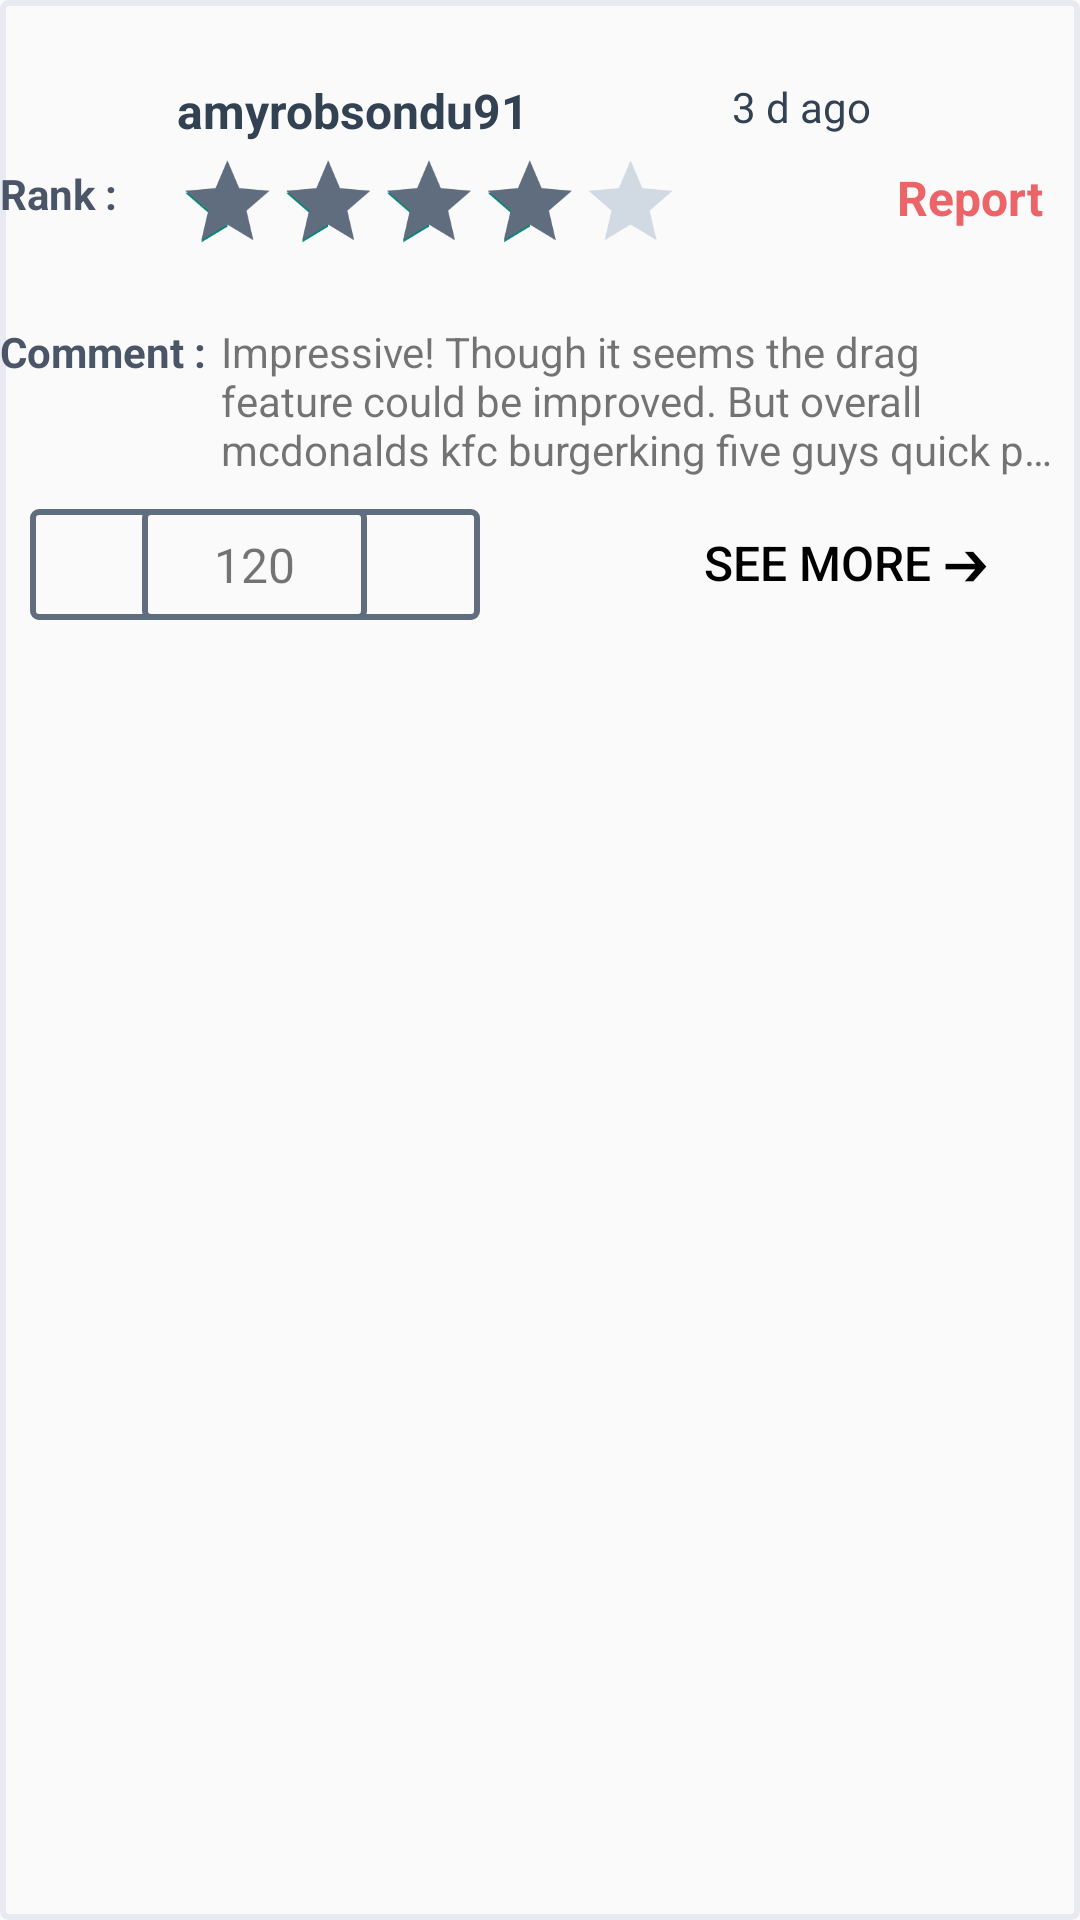

Produce the Android XML layout that renders to this screen, including the resource entries it uses.
<!-- AndroidManifest.xml: application theme Theme.RestocheMobile -->
<!-- res/layout/fragment_rankings_and_comments_item.xml -->
<?xml version="1.0" encoding="utf-8"?>
<LinearLayout xmlns:android="http://schemas.android.com/apk/res/android"
    xmlns:app="http://schemas.android.com/apk/res-auto"
    xmlns:tools="http://schemas.android.com/tools"
    android:layout_width="match_parent"
    android:layout_height="wrap_content"
    android:layout_gravity="center_horizontal"
    android:background="@drawable/my_border"
    android:backgroundTint="@color/light_gray3">


    <androidx.constraintlayout.widget.ConstraintLayout
        android:layout_width="match_parent"
        android:layout_height="wrap_content"
        app:layout_constraintBottom_toBottomOf="parent"
        app:layout_constraintEnd_toEndOf="parent"
        app:layout_constraintStart_toStartOf="parent"
        app:layout_constraintTop_toTopOf="parent">

        <TextView
            android:id="@+id/textView7"
            android:layout_width="50dp"
            android:layout_height="wrap_content"
            android:layout_marginTop="7dp"
            android:gravity="top"
            android:text="Rank :"
            android:textColor="@color/lighter_dark_gray"
            android:textStyle="bold"
            app:layout_constraintStart_toStartOf="parent"
            app:layout_constraintTop_toBottomOf="@+id/imageView" />

        <RatingBar
            android:id="@+id/ratingBar"
            style="@android:attr/ratingBarStyleSmall"
            android:layout_width="wrap_content"
            android:layout_height="wrap_content"
            android:layout_marginStart="9dp"
            android:layout_marginTop="3dp"
            android:max="5"
            android:isIndicator="true"
            android:progressBackgroundTint="@color/light_gray4"
            android:progressTint="@color/light_gray"
            android:rating="4"
            android:scaleX=".7"
            android:scaleY=".7"
            android:transformPivotX="0dp"
            android:transformPivotY="0dp"
            app:layout_constraintStart_toEndOf="@+id/textView7"
            app:layout_constraintTop_toBottomOf="@+id/textView5" />

        <TextView
            android:id="@+id/textView5"
            android:layout_width="175dp"
            android:layout_height="wrap_content"
            android:layout_marginStart="10dp"
            android:layout_marginTop="26dp"
            android:ellipsize="end"
            android:maxLines="1"
            android:text="amyrobsondu91"
            android:textColor="@color/dark_gray"
            android:textSize="16sp"
            android:textStyle="bold"
            app:layout_constraintStart_toEndOf="@+id/imageView"
            app:layout_constraintTop_toTopOf="parent" />

        <Button
            android:id="@+id/button2"
            style="?android:attr/borderlessButtonStyle"
            android:layout_width="240dp"
            android:layout_height="wrap_content"
            android:layout_marginStart="2dp"
            android:layout_marginTop="2dp"
            android:backgroundTint="@color/transparent"
            android:padding="0dp"
            android:text="See more ➔"
            android:textColor="@color/black"
            android:textSize="16sp"
            app:layout_constraintStart_toEndOf="@+id/linearLayout7"
            app:layout_constraintTop_toBottomOf="@+id/textView10" />

        <LinearLayout
            android:id="@+id/linearLayout7"
            android:layout_width="150dp"
            android:layout_height="37dp"
            android:layout_marginStart="10dp"
            android:layout_marginTop="8dp"
            android:background="@drawable/my_border"
            android:backgroundTint="@color/light_gray"
            android:orientation="horizontal"
            app:layout_constraintStart_toStartOf="parent"
            app:layout_constraintTop_toBottomOf="@+id/textView10">

            <ImageButton
                android:id="@+id/button6"
                style="?android:attr/borderlessButtonStyle"
                android:layout_width="0dp"
                android:layout_height="match_parent"
                android:layout_weight="1"
                android:background="@drawable/minus"
                android:backgroundTint="@color/light_gray"
                android:gravity="center_vertical"
                android:padding="0dp"
                android:scaleType="fitCenter"
                android:scaleX="0.7"
                android:scaleY="0.7" />

            <TextView
                android:id="@+id/textView13"
                android:layout_width="0dp"
                android:layout_height="match_parent"
                android:layout_weight="2"
                android:background="@drawable/my_border"
                android:backgroundTint="@color/light_gray"
                android:gravity="center|center_vertical"
                android:text="120"
                android:textSize="16dp" />

            <ImageButton
                android:id="@+id/button7"
                style="?android:attr/borderlessButtonStyle"
                android:layout_width="0dp"
                android:layout_height="match_parent"
                android:layout_weight="1"
                android:background="@drawable/plus"
                android:backgroundTint="@color/light_gray"
                android:gravity="center_vertical"
                android:padding="0dp"
                android:scaleType="fitCenter"
                android:scaleX="0.7"
                android:scaleY="0.7" />

        </LinearLayout>

        <ImageView
            android:id="@+id/imageView"
            android:layout_width="49dp"
            android:layout_height="44dp"
            android:layout_marginTop="4dp"
            android:background="@drawable/borderadiuswithoutcolor"
            app:layout_constraintStart_toStartOf="parent"
            app:layout_constraintTop_toTopOf="parent"
            tools:srcCompat="@tools:sample/avatars" />

        <TextView
            android:id="@+id/textView8"
            android:layout_width="0dp"
            android:layout_height="wrap_content"
            android:layout_marginTop="55dp"
            android:gravity="center"
            android:text="Report"
            android:textColor="@color/red2"
            android:textSize="16sp"
            android:textStyle="bold"
            app:layout_constraintStart_toEndOf="@+id/ratingBar"
            app:layout_constraintTop_toTopOf="parent" />

        <TextView
            android:id="@+id/textView9"
            android:layout_width="wrap_content"
            android:layout_height="wrap_content"
            android:text="Comment :"
            android:textColor="@color/lighter_dark_gray"
            android:textStyle="bold"
            app:layout_constraintStart_toStartOf="parent"
            app:layout_constraintTop_toBottomOf="@+id/ratingBar" />

        <TextView
            android:id="@+id/textView6"
            android:layout_width="wrap_content"
            android:layout_height="wrap_content"
            android:layout_marginStart="10dp"
            android:layout_marginTop="26dp"
            android:ellipsize="end"
            android:maxLines="1"
            android:text="3 d ago"
            android:textColor="@color/dark_gray"
            android:textSize="14sp"
            android:textStyle="normal"
            app:layout_constraintStart_toEndOf="@+id/textView5"
            app:layout_constraintTop_toTopOf="parent" />

        <TextView
            android:id="@+id/textView10"
            android:layout_width="280dp"
            android:layout_height="54dp"
            android:layout_marginStart="5dp"
            android:ellipsize="end"
            android:maxLines="3"
            android:text="Impressive! Though it seems the drag feature could be improved. But overall mcdonalds kfc burgerking five guys quick panatis"
            app:layout_constraintStart_toEndOf="@+id/textView9"
            app:layout_constraintTop_toBottomOf="@+id/ratingBar" />
    </androidx.constraintlayout.widget.ConstraintLayout>

</LinearLayout>
<!-- resources referenced by this layout -->
<resources>
  <color name="black">#FF000000</color>
  <color name="dark_gray">#334253</color>
  <color name="light_gray">#5F6D7E</color>
  <color name="light_gray3">#E9E9F2</color>
  <color name="light_gray4">#D1D9E2</color>
  <color name="lighter_dark_gray">#4A5568</color>
  <color name="red2">#EC6368</color>
  <color name="transparent">#00000000</color>
  <!-- drawable borderadiuswithoutcolor (drawable) -->
  <?xml version="1.0" encoding="utf-8"?>
  <shape xmlns:android="http://schemas.android.com/apk/res/android"
      android:shape="rectangle">
  
      <corners android:radius="28dp"/>
  
  </shape>
  <!-- drawable my_border (drawable) -->
  <?xml version="1.0" encoding="utf-8"?>
  <shape xmlns:android="http://schemas.android.com/apk/res/android"
      android:shape="rectangle" >
  
      
      <solid
          android:color="@color/transparent" >
      </solid>
  
      
      <stroke
          android:width="2dp"
          android:color="@color/gray" >
      </stroke>
  
      
      <corners
          android:radius="2dp"   >
      </corners>
  
  </shape>
  <style name="Theme.RestocheMobile" parent="Theme.AppCompat.DayNight.NoActionBar">
          
          <item name="colorPrimary">@color/purple_500</item>
          <item name="colorPrimaryVariant">@color/purple_700</item>
          <item name="colorOnPrimary">@color/white</item>
          
          <item name="colorSecondary">@color/teal_200</item>
          <item name="colorSecondaryVariant">@color/teal_700</item>
          <item name="colorOnSecondary">@color/black</item>
          
          <item name="android:statusBarColor">?attr/colorPrimaryVariant</item>
          
          <item name="android:textViewStyle">@style/RobotoTextViewStyle</item>
      </style>
  <color name="gray">#5F6D7E</color>
  <color name="purple_500">#FF6200EE</color>
  <color name="purple_700">#FF3700B3</color>
  <color name="white">#FFFFFFFF</color>
  <color name="teal_200">#FF03DAC5</color>
  <color name="teal_700">#FF018786</color>
  <style name="RobotoTextViewStyle" parent="android:Widget.TextView">
          <item name="android:fontFamily">sans-serif-light</item>
      </style>
</resources>
